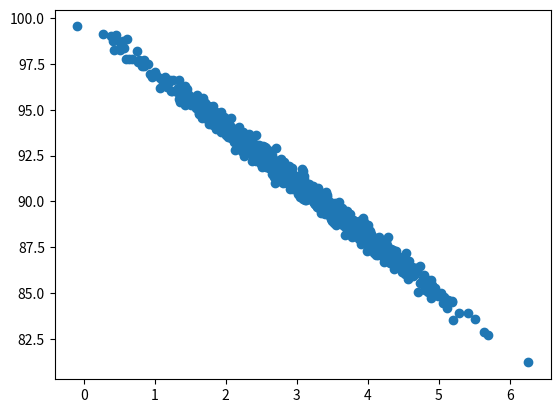

Here is the Python script that generated this plot:
import numpy as np
from pylab import *
import matplotlib.pyplot as plt

pageSpeeds = np.random.normal (3.0, 1.0, 1000)
purchaseAmount = 100 - (pageSpeeds + np.random.normal (0, 0.1, 1000)) * 3

scatter (pageSpeeds, purchaseAmount)
plt.show()